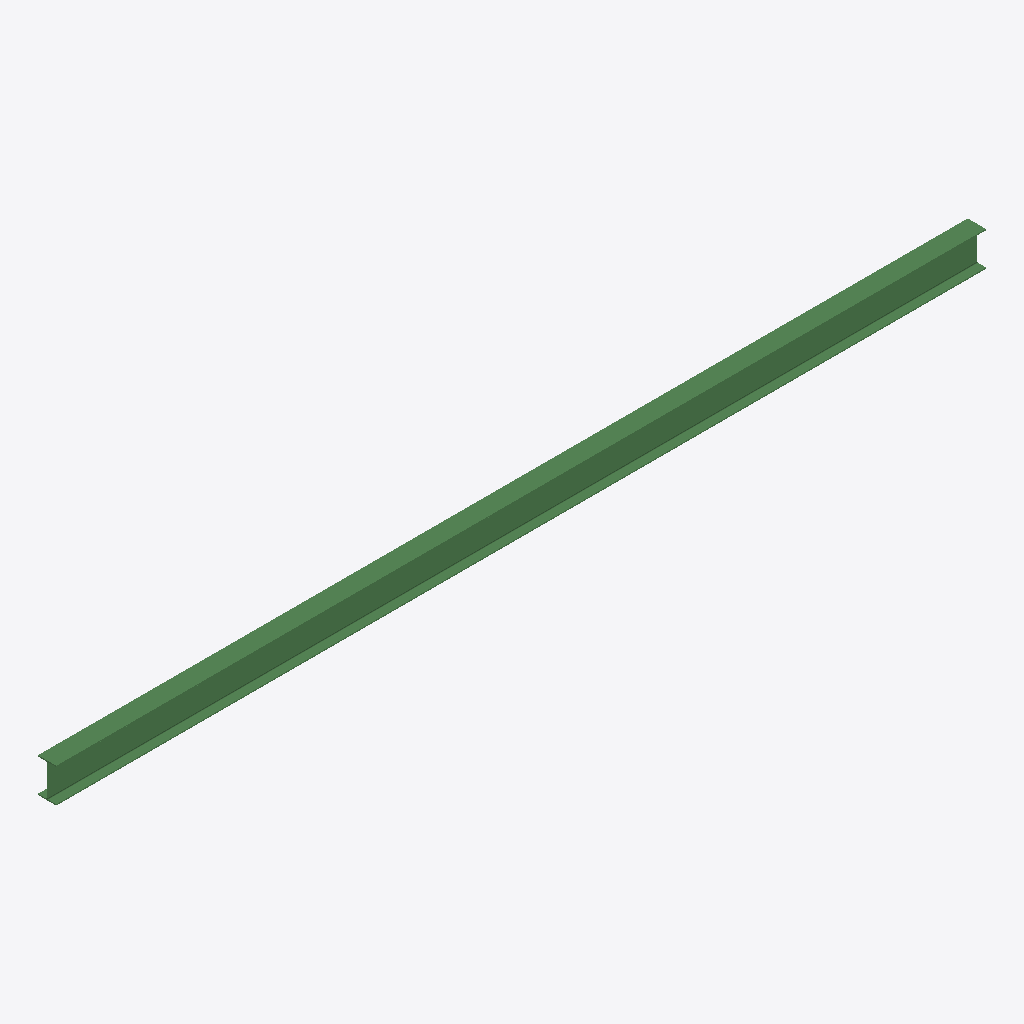
Isometric view of an IFC building model (IFC-SPF (STEP), schema IFC2X3, length unit millimetre), seen from the south-west, elements coloured by IFC class: 1 beam (green).
Extent 8.4 m × 0.2 m × 0.3 m (x, y, z). Storeys (1): Level 1 at 0.00 m. Elements (1): 1 IfcBeam.

HEADER;
FILE_DESCRIPTION(('ViewDefinition [CoordinationView_V2.0]'),'2;1');
FILE_NAME('Project  Number','2017-02-03T12:55:48',(''),(''),'The EXPRESS Data Manager Version 5.02.0100.07 : ','20160225_1515(x64) - Exporter 17.0.416.0 - Alter','');
FILE_SCHEMA(('IFC2X3'));
ENDSEC;
DATA;
#101=IFCPROJECT('1cIT5_Dz591ATXZxxao6Lq',#41,'Project  Number',$,$,'Project Name','Project  Status',(#93),#88);
#204=IFCSITE('1cIT5_Dz591ATXZxxao6Ls',#41,'Default',$,'',#203,$,$,.ELEMENT.,(42,21,31,181945),(-71,-3,-24,-263305),0.0,$,$);
#111=IFCBUILDING('1cIT5_Dz591ATXZxxao6Lr',#41,'',$,$,#32,$,'',.ELEMENT.,$,$,#107);
#120=IFCBUILDINGSTOREY('1cIT5_Dz591ATXZxuRDwcB',#41,'Level 1',$,$,#118,$,'Level 1',.ELEMENT.,0.0);
#164=IFCBEAM('07eGbe7tf55wjiw5vcAic0',#41,'M_W Shapes:W310X38.7:199284',$,'M_W Shapes:W310X38.7:107293',#131,#160,'199284');
ENDSEC;
